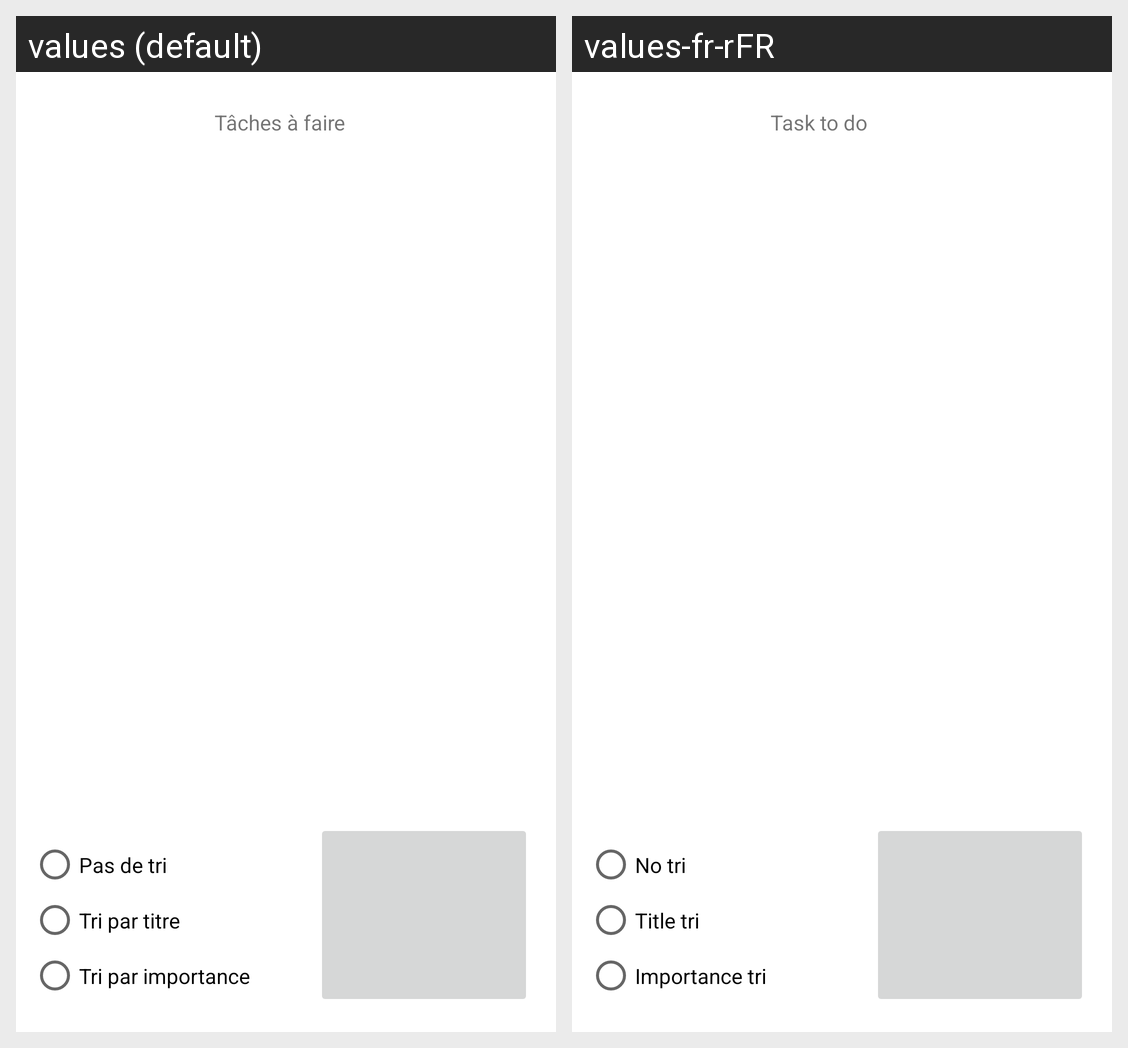

The Android screen above is rendered under two locales of the same app. Produce the string resources it draws, with the default and per-locale values.
Android screen res/layout/activity_main.xml rendered under 2 locales, left to right: values (default), values-fr-rFR. Device: Nexus 5 (rendered at 1080×1920; each locale shown at half size, 540×960, under a caption strip naming it); theme Theme.TPApplicationMobile.
Strings drawn on this screen, with the default value and each locale's value (text and hints the layout hard-codes, and strings that could not be matched under every locale, appear in the picture but are not listed):

title_name
  values: Tâches à faire
  values-fr-rFR: Task to do

button_PasDeTri
  values: Pas de tri
  values-fr-rFR: No tri

bouton_TriParTitre
  values: Tri par titre
  values-fr-rFR: Title tri

Bouton_TriParImportance
  values: Tri par importance
  values-fr-rFR: Importance tri
